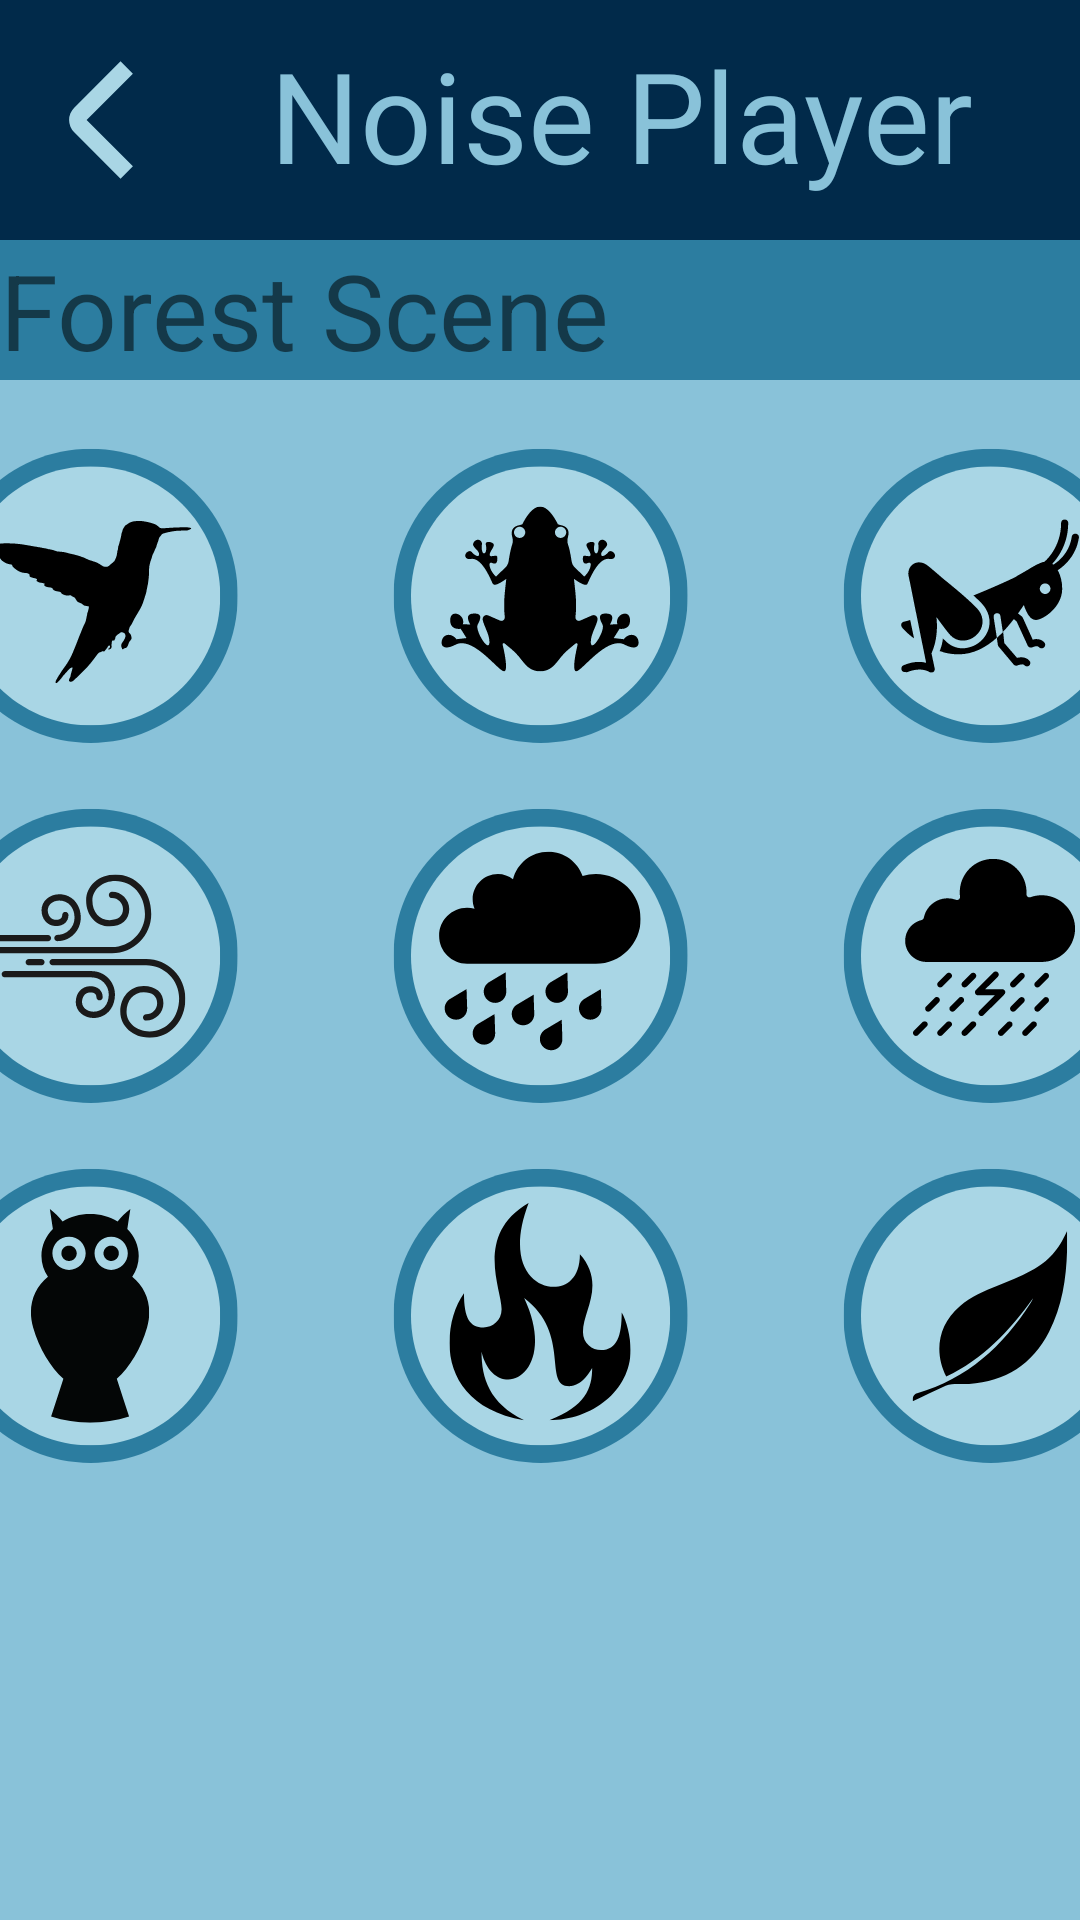

The Android layout XML behind this screen, and the referenced resources:
<!-- AndroidManifest.xml: application theme Theme.FocusScape -->
<!-- res/layout/fragment_scene1.xml -->
<?xml version="1.0" encoding="utf-8"?>
<FrameLayout xmlns:android="http://schemas.android.com/apk/res/android"
    xmlns:app="http://schemas.android.com/apk/res-auto"
    xmlns:tools="http://schemas.android.com/tools"
    android:layout_width="match_parent"
    android:layout_height="match_parent"
    android:background="@color/light_blue"
    tools:context=".Scene1Fragment">

    
    <LinearLayout
        android:layout_width="match_parent"
        android:layout_height="wrap_content"
        android:orientation="vertical">

        <LinearLayout
        android:id="@+id/tableRow"
        android:layout_width="match_parent"
        android:layout_height="wrap_content"
        android:background="@color/dark_blue"
        app:layout_constraintEnd_toEndOf="parent"
        app:layout_constraintHorizontal_bias="1.0"
        app:layout_constraintStart_toStartOf="parent"
        app:layout_constraintTop_toTopOf="parent">


        <ImageView
            android:id="@+id/btnBack"
            android:layout_width="70dp"
            android:layout_height="80dp"
            android:clickable="true"
            app:srcCompat="@drawable/angle_small_left" />

        <TextView
            android:id="@+id/textView"
            android:layout_width="wrap_content"
            android:layout_height="wrap_content"
            android:layout_marginLeft="20dp"
            android:layout_marginTop="10dp"
            android:layout_marginRight="20dp"
            android:text="Noise Player"
            android:textColor="@color/light_blue"
            android:textSize="42dp" />



    </LinearLayout>

        <TextView
        android:id="@+id/scene"
        android:layout_width="match_parent"
        android:layout_height="wrap_content"
        android:background="@color/mid_blue"
        android:text="Forest Scene"
        android:textSize="35dp"

        />

        <TableLayout
        android:id="@+id/iconTable"
        android:layout_width="match_parent"
        android:layout_height="wrap_content"
        android:layout_gravity="center"
        android:background="#89c2d9">

        <TableRow
            android:layout_width="match_parent"
            android:layout_height="200dp"

            android:layout_marginTop="22dp"
            android:gravity="center">

            <ImageView
                android:id="@+id/first"
                android:layout_width="100dp"
                android:layout_height="100dp"
                android:clickable="true"
                android:foregroundTint="@color/dark_blue"
                android:src="@drawable/bird">

            </ImageView>

            <ImageView
                android:id="@+id/second"
                android:layout_width="100dp"
                android:layout_height="match_parent"
                android:clickable="true"
                android:layout_marginLeft="50dp"
                android:layout_marginRight="50dp"
                android:src="@drawable/frogs" />

            <ImageView
                android:id="@+id/third"
                android:clickable="true"
                android:layout_width="100dp"
                android:layout_height="match_parent"
                android:src="@drawable/crickets" />
        </TableRow>

        <TableRow
            android:layout_width="match_parent"
            android:layout_height="match_parent"
            android:layout_marginTop="20dp"
            android:gravity="center">

            <ImageView
                android:id="@+id/fourth"
                android:layout_width="100dp"
                android:layout_height="100dp"
                android:clickable="true"
                android:src="@drawable/wind" />

            <ImageView
                android:id="@+id/fifth"
                android:layout_width="100dp"
                android:layout_height="match_parent"
                android:layout_marginLeft="50dp"
                android:layout_marginRight="50dp"
                android:clickable="true"
                android:src="@drawable/rain" />

            <ImageView
                android:id="@+id/sixth"
                android:layout_width="100dp"
                android:layout_height="match_parent"
                android:clickable="true"
                android:src="@drawable/thunder" />
        </TableRow>

        <TableRow
            android:layout_width="match_parent"
            android:layout_height="match_parent"
            android:layout_marginTop="20dp"
            android:layout_marginBottom="20dp"
            android:gravity="center">

            <ImageView
                android:id="@+id/seventh"
                android:layout_width="100dp"
                android:layout_height="100dp"
                android:clickable="true"
                android:src="@drawable/owl" />

            <ImageView
                android:id="@+id/eighth"
                android:layout_width="100dp"
                android:layout_height="match_parent"
                android:layout_marginLeft="50dp"
                android:layout_marginRight="50dp"
                android:clickable="true"
                android:src="@drawable/fire" />

            <ImageView
                android:id="@+id/ninth"
                android:layout_width="100dp"
                android:layout_height="match_parent"
                android:clickable="true"
                android:src="@drawable/leaves" />
        </TableRow>
    </TableLayout>



    </LinearLayout>

</FrameLayout>
<!-- resources referenced by this layout -->
<resources>
  <color name="dark_blue">#012A4A</color>
  <color name="light_blue">#89C2D9</color>
  <color name="mid_blue">#2C7DA0</color>
  <!-- drawable angle_small_left (drawable) -->
  <vector xmlns:android="http://schemas.android.com/apk/res/android"
      android:width="512dp"
      android:height="512dp"
      android:viewportWidth="24"
      android:viewportHeight="24">
    <path
        android:fillColor="#a9d6e5"
        android:pathData="M13.775,18.707 L8.482,13.414a2,2 0,0 1,0 -2.828l5.293,-5.293 1.414,1.414L9.9,12l5.293,5.293Z"/>
  </vector>
  <!-- drawable bird: vector/xml drawable (drawable, 9845 chars, omitted) -->
  <!-- drawable crickets: vector/xml drawable (drawable, 6461 chars, omitted) -->
  <!-- drawable fire: vector/xml drawable (drawable, 2434 chars, omitted) -->
  <!-- drawable frogs: vector/xml drawable (drawable, 5462 chars, omitted) -->
  <!-- drawable leaves: vector/xml drawable (drawable, 2118 chars, omitted) -->
  <!-- drawable owl: vector/xml drawable (drawable, 3108 chars, omitted) -->
  <!-- drawable rain: vector/xml drawable (drawable, 3261 chars, omitted) -->
  <!-- drawable thunder: vector/xml drawable (drawable, 22147 chars, omitted) -->
  <!-- drawable wind: vector/xml drawable (drawable, 5367 chars, omitted) -->
  <style name="Theme.FocusScape" parent="Theme.MaterialComponents.DayNight.NoActionBar">
          
          <item name="colorPrimary">@color/blue_100</item>
          <item name="colorPrimaryVariant">@color/blue_600</item>
          <item name="colorOnPrimary">@color/blue_1000</item>
          
          <item name="colorSecondary">@color/blue_100</item>
          <item name="colorSecondaryVariant">@color/blue_300</item>
          <item name="colorOnSecondary">@color/blue_100</item>
          
          <item name="android:statusBarColor">?attr/colorPrimaryVariant</item>
          
          <item name="colorOutline">@color/blue_500</item>
          <item name="colorOnSurface">@color/blue_100</item>
      </style>
  <color name="blue_100">#A9D6E5</color>
  <color name="blue_600">#2A6F97</color>
  <color name="blue_1000">#012A4A</color>
  <color name="blue_300">#61A5C2</color>
  <color name="blue_500">#2C7DA0</color>
</resources>
